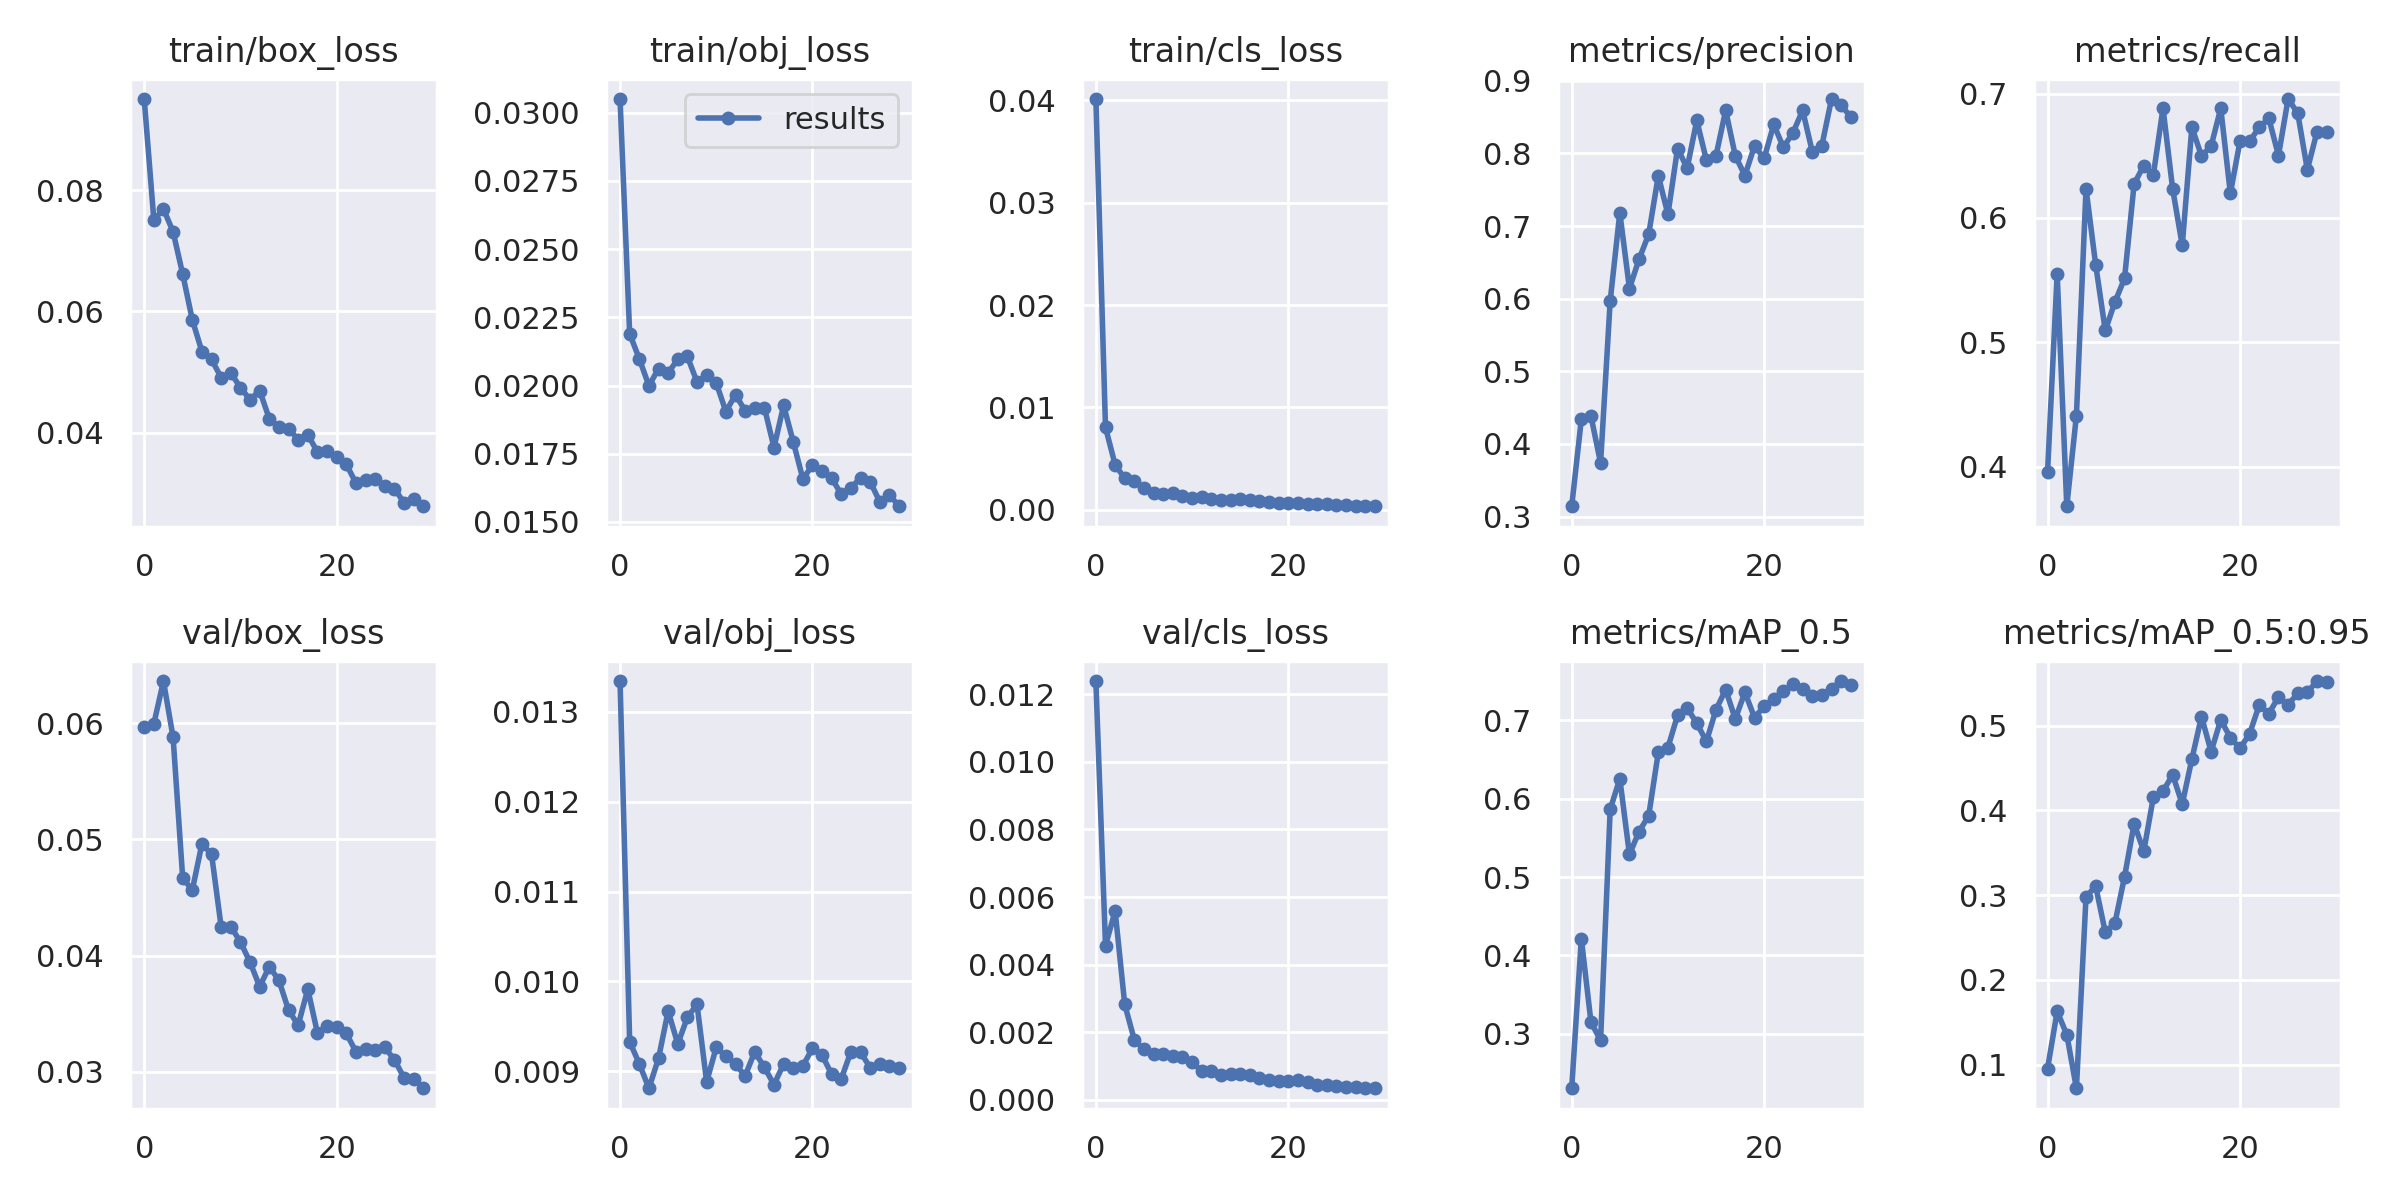

The table this chart was drawn from, first rows:
epoch, train/box_loss, train/obj_loss, train/cls_loss, metrics/precision, metrics/recall, metrics/mAP_0.5, metrics/mAP_0.5:0.95, val/box_loss, val/obj_loss, val/cls_loss, x/lr0, x/lr1, x/lr2
0, 0.09504, 0.03051, 0.04012, 0.3142, 0.3954, 0.2303, 0.09533, 0.05969, 0.01334, 0.01239, 0.003291, 0.003291, 0.07038
1, 0.0751, 0.0219, 0.008046, 0.4338, 0.5551, 0.4213, 0.1628, 0.05995, 0.009329, 0.004565, 0.006406, 0.006406, 0.04016
2, 0.07689, 0.02098, 0.0044, 0.4385, 0.3682, 0.3148, 0.1356, 0.06363, 0.009082, 0.005584, 0.009301, 0.009301, 0.009723
3, 0.07315, 0.01999, 0.003065, 0.3738, 0.4411, 0.2913, 0.07219, 0.05879, 0.00881, 0.002825, 0.00901, 0.00901, 0.00901
4, 0.06614, 0.02062, 0.002834, 0.597, 0.6236, 0.5866, 0.298, 0.04667, 0.009143, 0.001769, 0.00901, 0.00901, 0.00901
5, 0.05861, 0.02047, 0.002124, 0.7184, 0.5625, 0.6255, 0.3107, 0.04565, 0.00967, 0.001496, 0.00868, 0.00868, 0.00868
6, 0.05335, 0.02096, 0.001684, 0.614, 0.5095, 0.5288, 0.2564, 0.04963, 0.009303, 0.001349, 0.00835, 0.00835, 0.00835
7, 0.05206, 0.02107, 0.001514, 0.6544, 0.5323, 0.5581, 0.2671, 0.04872, 0.009601, 0.001356, 0.00802, 0.00802, 0.00802
8, 0.04907, 0.02013, 0.001629, 0.6886, 0.5513, 0.5783, 0.3217, 0.04245, 0.009743, 0.00131, 0.00769, 0.00769, 0.00769
9, 0.04985, 0.02039, 0.001375, 0.7693, 0.6274, 0.6593, 0.3844, 0.04249, 0.008881, 0.00126, 0.00736, 0.00736, 0.00736
10, 0.04742, 0.02009, 0.001176, 0.716, 0.6422, 0.6654, 0.3519, 0.04118, 0.009267, 0.001123, 0.00703, 0.00703, 0.00703
11, 0.04541, 0.01904, 0.001207, 0.8067, 0.6348, 0.7064, 0.4159, 0.03943, 0.009164, 0.0008406, 0.0067, 0.0067, 0.0067
12, 0.04693, 0.01966, 0.001025, 0.7797, 0.6882, 0.7158, 0.4225, 0.03734, 0.009079, 0.0008636, 0.00637, 0.00637, 0.00637
13, 0.04228, 0.01908, 0.000966, 0.8454, 0.6236, 0.6965, 0.4422, 0.03905, 0.008948, 0.0007424, 0.00604, 0.00604, 0.00604
14, 0.04086, 0.01918, 0.0009259, 0.7905, 0.5779, 0.6732, 0.4075, 0.03787, 0.009217, 0.0007725, 0.00571, 0.00571, 0.00571
15, 0.04066, 0.01919, 0.001028, 0.7971, 0.673, 0.7138, 0.4607, 0.03531, 0.009042, 0.0007551, 0.00538, 0.00538, 0.00538
16, 0.03882, 0.01773, 0.0009666, 0.8592, 0.6499, 0.7395, 0.5109, 0.03402, 0.008852, 0.0007419, 0.00505, 0.00505, 0.00505
17, 0.03966, 0.01927, 0.0008485, 0.7968, 0.6578, 0.7019, 0.4694, 0.03711, 0.00908, 0.0006499, 0.00472, 0.00472, 0.00472
18, 0.03679, 0.01794, 0.0007529, 0.7695, 0.6882, 0.7359, 0.507, 0.03336, 0.009034, 0.0006028, 0.00439, 0.00439, 0.00439
19, 0.03699, 0.01658, 0.0006751, 0.8104, 0.6198, 0.7036, 0.4859, 0.03396, 0.009059, 0.0005581, 0.00406, 0.00406, 0.00406
20, 0.03594, 0.01708, 0.0006787, 0.793, 0.6616, 0.7181, 0.4733, 0.03385, 0.009255, 0.00056, 0.00373, 0.00373, 0.00373
21, 0.03477, 0.01687, 0.0006514, 0.8399, 0.6616, 0.7271, 0.4904, 0.03331, 0.009177, 0.0005766, 0.0034, 0.0034, 0.0034
22, 0.03169, 0.0166, 0.0006134, 0.8082, 0.6729, 0.7379, 0.5244, 0.03175, 0.008966, 0.000533, 0.00307, 0.00307, 0.00307
23, 0.0321, 0.01601, 0.0005384, 0.8286, 0.6801, 0.7459, 0.5144, 0.03194, 0.008918, 0.0004477, 0.00274, 0.00274, 0.00274
24, 0.03229, 0.01624, 0.0005242, 0.8593, 0.6502, 0.7406, 0.5339, 0.03187, 0.009219, 0.0004496, 0.00241, 0.00241, 0.00241
25, 0.03123, 0.01662, 0.0004731, 0.8026, 0.6956, 0.7306, 0.5248, 0.0321, 0.009213, 0.0004228, 0.00208, 0.00208, 0.00208
26, 0.03076, 0.01647, 0.0004407, 0.8108, 0.6844, 0.7325, 0.5382, 0.03105, 0.009038, 0.0003889, 0.00175, 0.00175, 0.00175
27, 0.02843, 0.01573, 0.0003975, 0.8748, 0.6388, 0.7403, 0.5394, 0.0295, 0.009077, 0.0003787, 0.00142, 0.00142, 0.00142
28, 0.02911, 0.01599, 0.0003696, 0.8665, 0.6692, 0.7503, 0.5528, 0.0294, 0.009053, 0.000353, 0.00109, 0.00109, 0.00109
29, 0.02784, 0.01557, 0.0003471, 0.8501, 0.6692, 0.7455, 0.5518, 0.02859, 0.009038, 0.0003443, 0.00076, 0.00076, 0.00076
